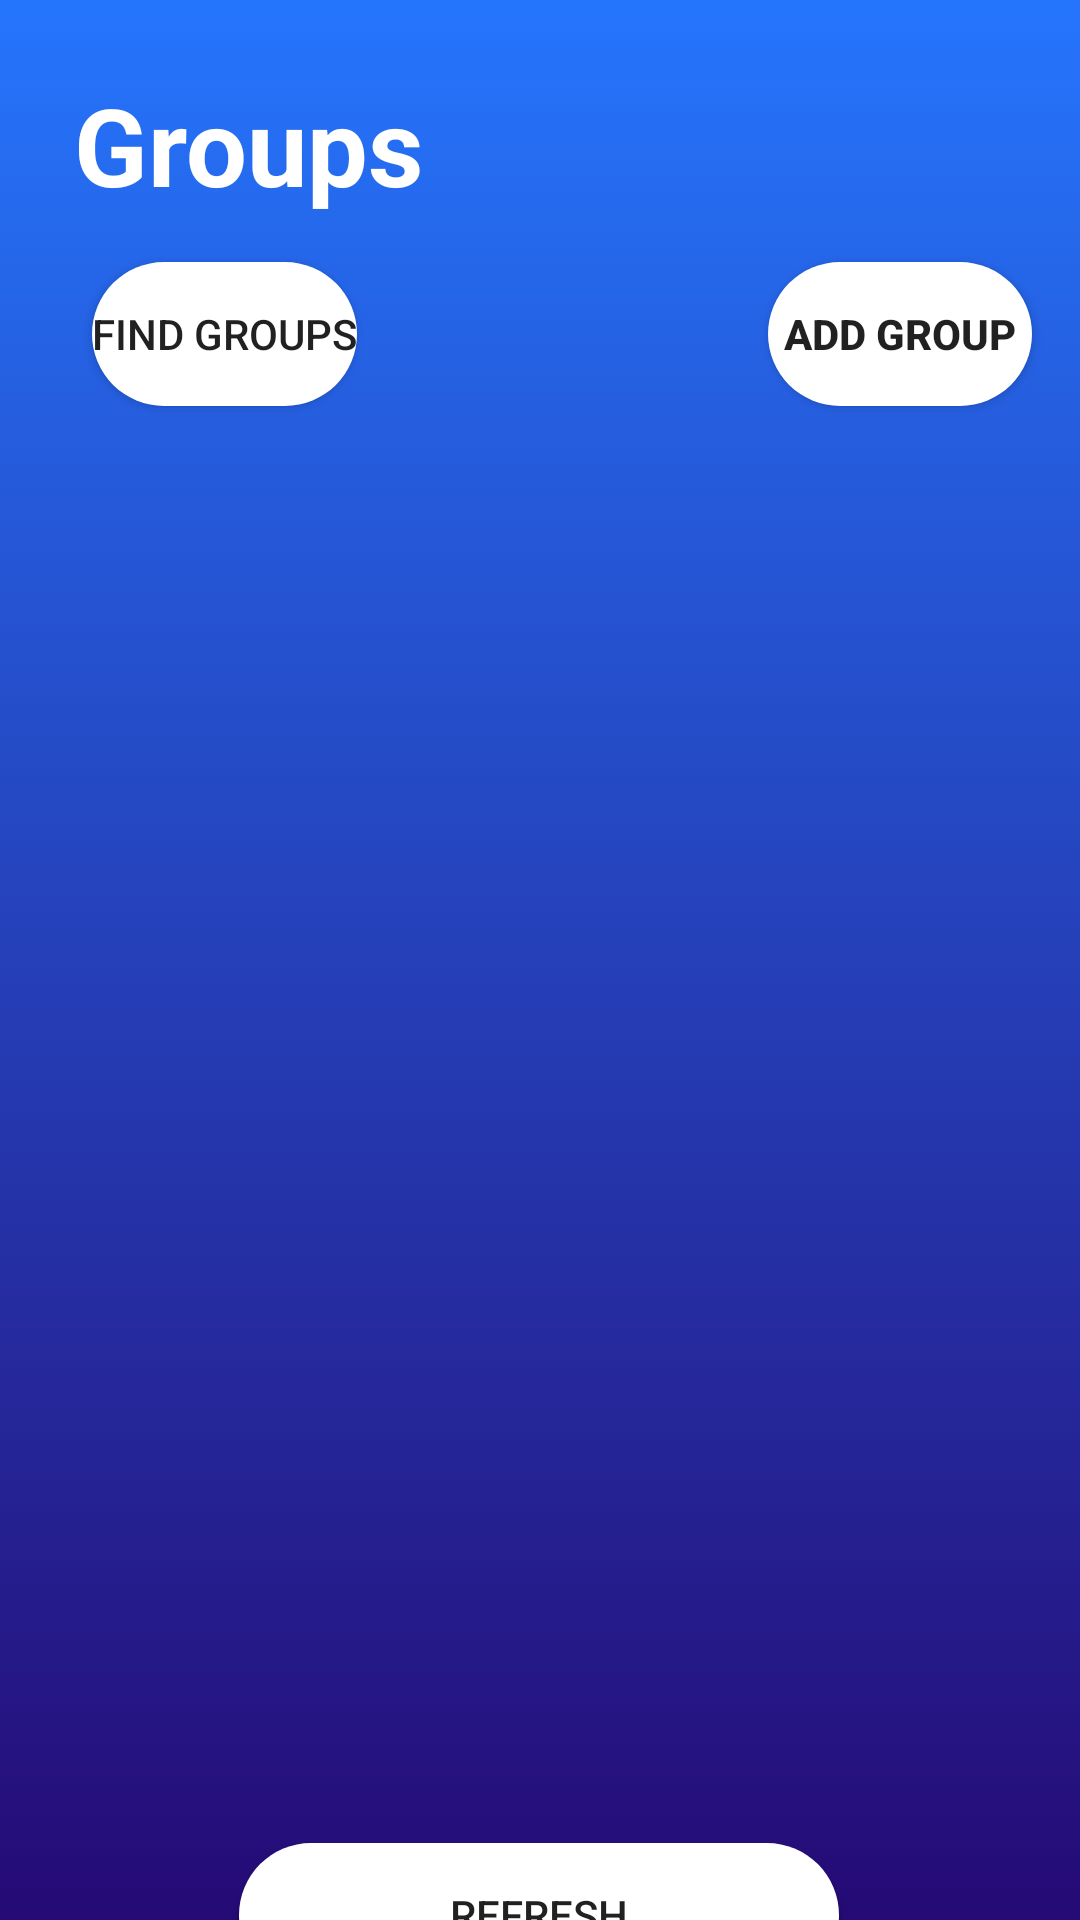

Reconstruct the res/layout file that produces this screen, plus the resources it refers to.
<!-- AndroidManifest.xml: application theme Theme.Testing -->
<!-- res/layout/fragment_group.xml -->
<?xml version="1.0" encoding="utf-8"?>
<androidx.constraintlayout.widget.ConstraintLayout xmlns:android="http://schemas.android.com/apk/res/android"
    xmlns:app="http://schemas.android.com/apk/res-auto"
    xmlns:tools="http://schemas.android.com/tools"
    android:layout_width="match_parent"
    android:layout_height="match_parent"
    tools:context=".GroupFragment"
    android:background="@drawable/gradient">


    <TextView
        android:id="@+id/textView"
        android:layout_width="wrap_content"
        android:layout_height="wrap_content"
        android:layout_marginTop="24dp"
        android:text="@string/group"
        android:textColor="@color/white"
        android:textSize="36sp"
        android:textStyle="bold"
        app:layout_constraintEnd_toEndOf="parent"
        app:layout_constraintHorizontal_bias="0.102"
        app:layout_constraintStart_toStartOf="parent"
        app:layout_constraintTop_toTopOf="parent" />

    <androidx.recyclerview.widget.RecyclerView
        android:id="@+id/recycleViewGroup"
        android:layout_width="370dp"
        android:layout_height="395dp"
        android:layout_marginTop="88dp"
        app:layout_constraintBottom_toBottomOf="parent"
        app:layout_constraintEnd_toEndOf="parent"
        app:layout_constraintHorizontal_bias="0.487"
        app:layout_constraintStart_toStartOf="parent"
        app:layout_constraintTop_toBottomOf="@+id/textView"
        app:layout_constraintVertical_bias="0.081"
        android:background="@color/transparent"/>

    <Button
        android:id="@+id/refreshButton"
        android:layout_width="200dp"
        android:layout_height="wrap_content"
        android:layout_marginTop="52dp"
        android:background="@drawable/full_round"
        android:text="@string/Refresh"
        app:layout_constraintEnd_toEndOf="parent"
        app:layout_constraintHorizontal_bias="0.497"
        app:layout_constraintStart_toStartOf="parent"
        app:layout_constraintTop_toBottomOf="@+id/recycleViewGroup" />

    <Button
        android:id="@+id/addGroupButton"
        android:layout_width="wrap_content"
        android:layout_height="wrap_content"
        android:layout_marginEnd="16dp"
        android:layout_marginBottom="32dp"
        android:background="@drawable/full_round"
        android:text="@string/AddGroups"
        android:textStyle="bold"
        app:layout_constraintBottom_toTopOf="@+id/recycleViewGroup"
        app:layout_constraintEnd_toEndOf="parent" />

    <Button
        android:id="@+id/button"
        android:layout_width="wrap_content"
        android:layout_height="wrap_content"
        android:layout_marginEnd="44dp"
        android:layout_marginBottom="32dp"
        android:background="@drawable/full_round"
        android:text="@string/FindGroup"
        app:layout_constraintBottom_toTopOf="@+id/recycleViewGroup"
        app:layout_constraintEnd_toStartOf="@+id/addGroupButton"
        app:layout_constraintHorizontal_bias="0.247"
        app:layout_constraintStart_toStartOf="parent" />


</androidx.constraintlayout.widget.ConstraintLayout>
<!-- resources referenced by this layout -->
<resources>
  <color name="transparent">#00000000</color>
  <color name="white">#FFFFFFFF</color>
  <!-- drawable full_round (drawable) -->
  <?xml version="1.0" encoding="utf-8"?>
  <shape xmlns:android="http://schemas.android.com/apk/res/android"
      android:shape="rectangle"
      android:padding="10dp">
      <stroke android:color="#00000000"/>
      <solid android:color="#FFFFFF" />
      <corners
          android:bottomRightRadius="30dp"
          android:bottomLeftRadius="30dp"
          android:topLeftRadius="30dp"
          android:topRightRadius="30dp"
          />
  </shape>
  <!-- drawable gradient (drawable) -->
  <?xml version="1.0" encoding="utf-8"?>
  <selector xmlns:android="http://schemas.android.com/apk/res/android">
      <item>
          <shape>
              <gradient
                  android:angle="90"
                  android:startColor="@color/gradient1"
                  android:endColor="@color/gradient2"
                  android:type="linear"/>
          </shape>
      </item>
  </selector>
  <string name="AddGroups">Add Group</string>
  <string name="FindGroup">Find Groups</string>
  <string name="Refresh">Refresh</string>
  <string name="group">Groups</string>
  <style name="Theme.Testing" parent="Theme.MaterialComponents.DayNight.NoActionBar">
          
          <item name="colorPrimary">@color/gradient2</item>
          <item name="colorPrimaryVariant">@color/nav</item>
          <item name="colorOnPrimary">@color/white</item>
          
          <item name="colorSecondary">@color/gradient1</item>
          <item name="colorSecondaryVariant">@color/white</item>
          <item name="colorOnSecondary">@color/black</item>
          
          <item name="android:statusBarColor" tools:targetApi="l">?attr/colorPrimaryVariant</item>
          <item name="background">@drawable/gradient</item>
          
      </style>
  <color name="gradient1">#250a75</color>
  <color name="gradient2">#2575fc</color>
  <color name="nav">#3c40c6</color>
  <color name="black">#FF000000</color>
</resources>
